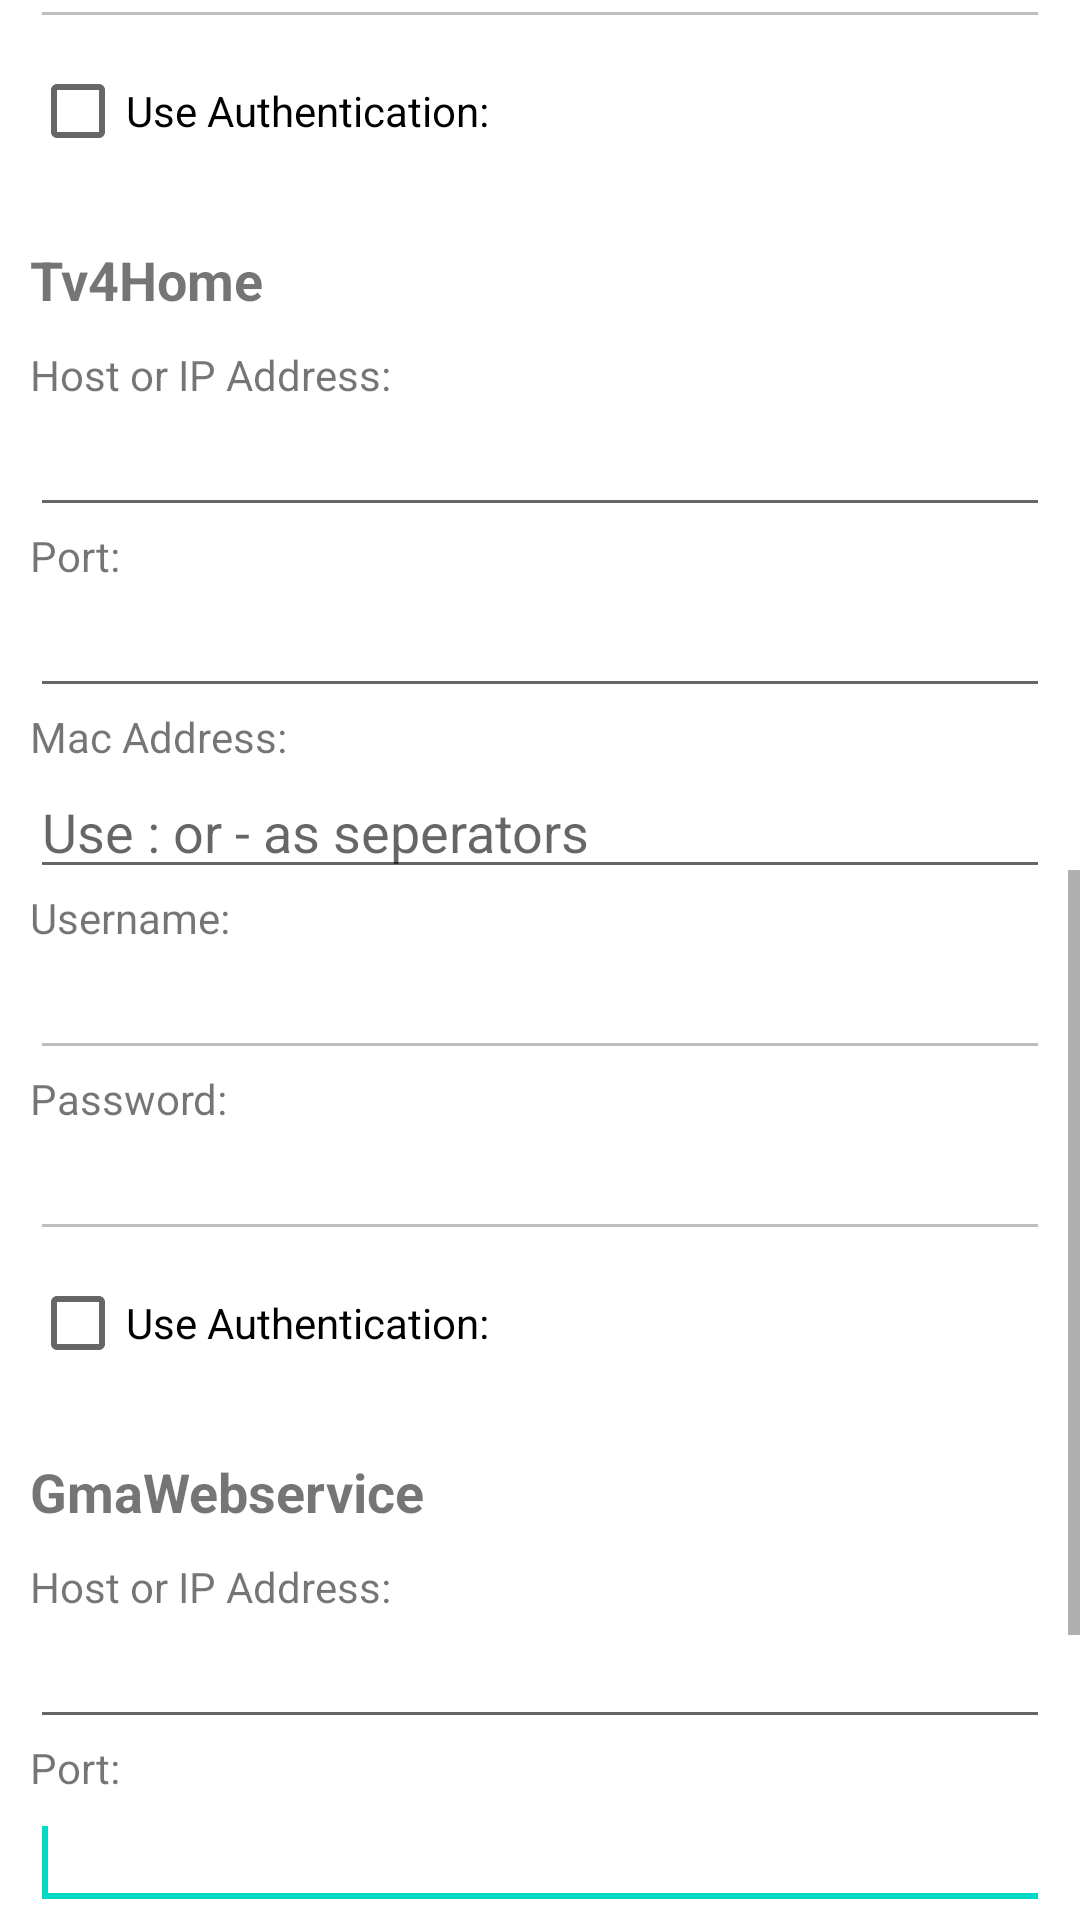

This screen was rendered from an Android layout file. Write that file and the resources it references.
<!-- AndroidManifest.xml: fallback theme Theme.MaterialComponents.DayNight.NoActionBar -->
<!-- res/layout/preference_host.xml -->
<?xml version="1.0" encoding="utf-8"?>

<ScrollView xmlns:android="http://schemas.android.com/apk/res/android"
	android:layout_height="wrap_content" android:layout_width="fill_parent">
	<LinearLayout android:layout_width="fill_parent"
		android:layout_height="wrap_content" android:orientation="vertical"
		android:padding="10dip">
		<Button android:layout_height="wrap_content"
			android:layout_width="fill_parent" android:id="@+id/ButtonSwitchSimpleAdvanced"
			android:text="@string/settings_clients_switchadvanced"></Button>

		<TextView android:layout_width="wrap_content"
			android:layout_height="wrap_content" android:text="@string/settings_clients_clientname" />
		<EditText android:text="" android:id="@+id/pref_name"
			android:maxLines="1" android:layout_width="fill_parent"
			android:layout_height="wrap_content" android:capitalize="words" />
		<LinearLayout android:layout_height="wrap_content"
			android:layout_width="fill_parent" android:orientation="vertical"
			android:id="@+id/LinearLayoutSimpleHost">
			<TextView android:id="@+id/textView1" android:layout_height="wrap_content"
				android:layout_width="wrap_content" android:text="@string/settings_clients_clienthost"></TextView>
			<EditText android:layout_height="wrap_content"
				android:layout_width="fill_parent" android:id="@+id/pref_host"></EditText>
			<TextView android:layout_width="wrap_content"
				android:layout_height="wrap_content" android:id="@+id/TextView01"
				android:text="@string/settings_clients_clientmac"></TextView>
			<EditText android:layout_width="fill_parent"
				android:layout_height="wrap_content" android:id="@+id/pref_mac"
				android:hint="@string/settings_clients_clientmac_hint"></EditText>

			<TextView android:layout_width="wrap_content"
				android:layout_height="wrap_content" android:text="@string/settings_clients_clientusername" />
			<EditText android:text="" android:id="@+id/pref_user"
				android:layout_width="fill_parent" android:layout_height="wrap_content"
				android:enabled="false" android:imeOptions="actionNext"
				android:inputType="text" />

			<TextView android:layout_width="wrap_content"
				android:layout_height="wrap_content" android:text="@string/settings_clients_clientpassword" />
			<EditText android:id="@+id/pref_pass" android:text=""
				android:inputType="textPassword" android:layout_width="fill_parent"
				android:layout_height="wrap_content" android:enabled="false"
				android:imeOptions="actionNext" />
			<CheckBox android:checked="false" android:layout_width="fill_parent"
				android:layout_height="wrap_content" android:id="@+id/pref_use_auth"
				android:text="@string/settings_clients_clientuseauth" />
		</LinearLayout>

		<LinearLayout android:layout_height="wrap_content"
			android:layout_width="fill_parent" android:orientation="vertical"
			android:id="@+id/LinearLayoutAdvancedHost">
			<TextView android:id="@+id/textView1" android:layout_height="wrap_content"
				android:layout_width="wrap_content" android:text="@string/settings_clients_wifiremote"
				android:textSize="16dip" android:textStyle="bold"
				android:layout_marginBottom="10dip"></TextView>
			<CheckBox android:layout_marginBottom="20dip"
				android:id="@+id/pref_wifiremote_use_service" android:text="@string/settings_clients_enableservice"
				android:checked="false" android:layout_height="wrap_content"
				android:layout_width="fill_parent" android:visibility="gone"></CheckBox>
			<TextView android:id="@+id/textView1" android:layout_height="wrap_content"
				android:layout_width="wrap_content" android:text="@string/settings_clients_clienthost"></TextView>
			<EditText android:layout_height="wrap_content"
				android:layout_width="fill_parent" android:id="@+id/pref_host_wifiremote_addr"
				android:imeOptions="actionNext" android:inputType="text"></EditText>
			<TextView android:id="@+id/textView1" android:layout_height="wrap_content"
				android:layout_width="wrap_content" android:text="@string/settings_clients_clientport"></TextView>
			<EditText android:layout_height="wrap_content"
				android:layout_width="fill_parent" android:id="@+id/pref_host_wifiremote_port"
				android:imeOptions="actionNext" android:inputType="number"></EditText>
			<TextView android:layout_width="wrap_content"
				android:layout_height="wrap_content" android:text="@string/settings_clients_clientmac"
				android:id="@+id/TextView02"></TextView>
			<EditText android:layout_width="fill_parent"
				android:layout_height="wrap_content" android:id="@+id/pref_host_wifiremote_mac"
				android:hint="@string/settings_clients_clientmac_hint"></EditText>
			<TextView android:layout_width="wrap_content"
				android:layout_height="wrap_content" android:text="@string/settings_clients_clientusername" />
			<EditText android:text="" android:id="@+id/pref_wifiremote_user"
				android:layout_width="fill_parent" android:layout_height="wrap_content"
				android:enabled="false" android:imeOptions="actionNext"
				android:inputType="text" />
			<TextView android:layout_width="wrap_content"
				android:layout_height="wrap_content" android:text="@string/settings_clients_clientpassword" />
			<EditText android:id="@+id/pref_wifiremote_pass"
				android:text="" android:inputType="textPassword"
				android:layout_width="fill_parent" android:layout_height="wrap_content"
				android:enabled="false" android:imeOptions="actionNext" />
			<CheckBox android:checked="false" android:layout_width="fill_parent"
				android:layout_height="wrap_content" android:id="@+id/pref_wifiremote_use_auth"
				android:text="@string/settings_clients_clientuseauth"
				android:layout_marginBottom="20dip" />

			<TextView android:id="@+id/textView1" android:layout_height="wrap_content"
				android:layout_width="wrap_content" android:text="@string/settings_clients_tv4home"
				android:textStyle="bold" android:layout_marginBottom="10dip"
				android:textSize="18dip"></TextView>
			<CheckBox android:layout_marginBottom="20dip"
				android:id="@+id/pref_tv4home_use_service" android:text="@string/settings_clients_enableservice"
				android:checked="false" android:layout_height="wrap_content"
				android:layout_width="fill_parent" android:visibility="gone"></CheckBox>
			<TextView android:id="@+id/textView1" android:layout_height="wrap_content"
				android:layout_width="wrap_content" android:text="@string/settings_clients_clienthost"></TextView>
			<EditText android:layout_height="wrap_content"
				android:layout_width="fill_parent" android:id="@+id/pref_host_tv4home_addr"
				android:imeOptions="actionNext" android:inputType="text"></EditText>
			<TextView android:id="@+id/textView1" android:layout_height="wrap_content"
				android:layout_width="wrap_content" android:text="@string/settings_clients_clientport"></TextView>
			<EditText android:layout_height="wrap_content"
				android:layout_width="fill_parent" android:id="@+id/pref_host_tv4home_port"
				android:imeOptions="actionNext" android:inputType="number"></EditText>
			<TextView android:layout_width="wrap_content"
				android:layout_height="wrap_content" android:text="@string/settings_clients_clientmac"
				android:id="@+id/TextView03"></TextView>
			<EditText android:layout_width="fill_parent"
				android:layout_height="wrap_content" android:id="@+id/pref_host_tv4home_mac"
				android:hint="@string/settings_clients_clientmac_hint"></EditText>
			<TextView android:layout_width="wrap_content"
				android:layout_height="wrap_content" android:text="@string/settings_clients_clientusername" />
			<EditText android:text="" android:id="@+id/pref_tv4home_user"
				android:layout_width="fill_parent" android:layout_height="wrap_content"
				android:enabled="false" android:imeOptions="actionNext"
				android:inputType="text" />
			<TextView android:layout_width="wrap_content"
				android:layout_height="wrap_content" android:text="@string/settings_clients_clientpassword" />
			<EditText android:id="@+id/pref_tv4home_pass" android:text=""
				android:inputType="textPassword" android:layout_width="fill_parent"
				android:layout_height="wrap_content" android:enabled="false"
				android:imeOptions="actionNext" />
			<CheckBox android:checked="false" android:layout_width="fill_parent"
				android:layout_height="wrap_content" android:id="@+id/pref_tv4home_use_auth"
				android:text="@string/settings_clients_clientuseauth"
				android:layout_marginBottom="20dip" />

			<TextView android:id="@+id/textView1" android:layout_height="wrap_content"
				android:layout_width="wrap_content" android:text="@string/settings_clients_gma"
				android:textStyle="bold" android:layout_marginBottom="10dip"
				android:textSize="18dip"></TextView>
			<CheckBox android:id="@+id/pref_gma_use_service"
				android:text="@string/settings_clients_enableservice"
				android:checked="false" android:layout_height="wrap_content"
				android:layout_width="fill_parent" android:visibility="gone"></CheckBox>
			<TextView android:id="@+id/textView1" android:layout_height="wrap_content"
				android:layout_width="wrap_content" android:text="@string/settings_clients_clienthost"></TextView>
			<EditText android:layout_height="wrap_content"
				android:layout_width="fill_parent" android:id="@+id/pref_host_gma_addr"
				android:imeOptions="actionNext" android:inputType="text"></EditText>
			<TextView android:text="@string/settings_clients_clientport" android:layout_width="wrap_content" android:id="@+id/textView1" android:layout_height="wrap_content"></TextView>
			<EditText android:id="@+id/pref_host_gma_port" android:inputType="number" android:imeOptions="actionNext" android:layout_width="fill_parent" android:layout_height="wrap_content">
				<requestFocus></requestFocus>
			</EditText>
			<TextView android:layout_width="wrap_content"
				android:layout_height="wrap_content" android:text="@string/settings_clients_clientmac"
				android:id="@+id/TextView04"></TextView>
			<EditText android:layout_width="fill_parent"
				android:layout_height="wrap_content" android:id="@+id/pref_host_gma_mac"
				android:hint="@string/settings_clients_clientmac_hint"></EditText>
			<TextView android:layout_width="wrap_content"
				android:layout_height="wrap_content" android:text="@string/settings_clients_clientusername" />
			<EditText android:text="" android:id="@+id/pref_gma_user"
				android:layout_width="fill_parent" android:layout_height="wrap_content"
				android:enabled="false" android:imeOptions="actionNext"
				android:inputType="text" />
			<TextView android:layout_width="wrap_content"
				android:layout_height="wrap_content" android:text="@string/settings_clients_clientpassword" />
			<EditText android:id="@+id/pref_gma_pass" android:text=""
				android:inputType="textPassword" android:layout_width="fill_parent"
				android:layout_height="wrap_content" android:enabled="false"
				android:imeOptions="actionNext" />
			<CheckBox android:checked="false" android:layout_width="fill_parent"
				android:layout_height="wrap_content" android:id="@+id/pref_gma_use_auth"
				android:text="@string/settings_clients_clientuseauth" />
		</LinearLayout>



	</LinearLayout>
</ScrollView>
<!-- resources referenced by this layout -->
<resources>
  <string name="settings_clients_clienthost">Host or IP Address:</string>
  <string name="settings_clients_clientmac">Mac Address:</string>
  <string name="settings_clients_clientmac_hint">Use : or - as seperators</string>
  <string name="settings_clients_clientname">Name of this Instance:</string>
  <string name="settings_clients_clientpassword">Password:</string>
  <string name="settings_clients_clientport">Port:</string>
  <string name="settings_clients_clientuseauth">Use Authentication:</string>
  <string name="settings_clients_clientusername">Username:</string>
  <string name="settings_clients_enableservice">Enable Service</string>
  <string name="settings_clients_gma">GmaWebservice</string>
  <string name="settings_clients_switchadvanced">Switch to Advanced Mode</string>
  <string name="settings_clients_tv4home">Tv4Home</string>
  <string name="settings_clients_wifiremote">WifiRemote</string>
</resources>
